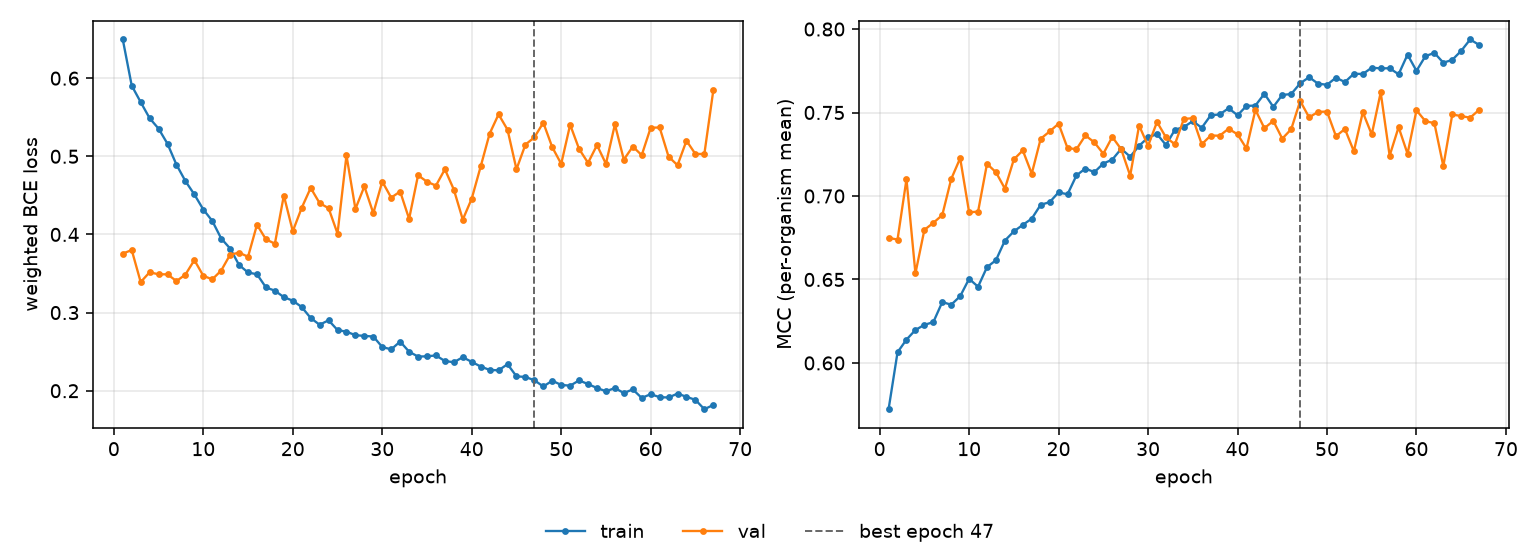

Source data for this figure (header and first rows):
epoch, tr_loss, vl_loss, tr_mcc, vl_mcc, is_best
1, 0.6495, 0.3755, 0.5723, 0.6749, False
2, 0.5904, 0.38, 0.6064, 0.6739, False
3, 0.5693, 0.3391, 0.614, 0.71, False
4, 0.5488, 0.3516, 0.6197, 0.6537, False
5, 0.5354, 0.349, 0.6228, 0.6797, False
6, 0.516, 0.349, 0.6244, 0.6839, False
7, 0.4892, 0.3403, 0.6365, 0.6886, False
8, 0.4683, 0.3486, 0.6349, 0.7102, False
9, 0.4512, 0.3672, 0.64, 0.7226, False
10, 0.4319, 0.3471, 0.6504, 0.6902, False
11, 0.4173, 0.3425, 0.6457, 0.6906, False
12, 0.3948, 0.3538, 0.6574, 0.7193, False
13, 0.382, 0.3742, 0.6615, 0.7142, False
14, 0.3608, 0.3767, 0.6733, 0.7044, False
15, 0.3513, 0.3715, 0.6788, 0.7219, False
16, 0.349, 0.4125, 0.6827, 0.7273, False
17, 0.3322, 0.3937, 0.6864, 0.7133, False
18, 0.328, 0.3882, 0.6947, 0.7343, False
19, 0.3198, 0.4498, 0.6963, 0.7386, False
20, 0.3152, 0.4041, 0.7022, 0.7433, False
21, 0.3071, 0.4341, 0.701, 0.7287, False
22, 0.2931, 0.4595, 0.7124, 0.728, False
23, 0.2844, 0.44, 0.7165, 0.7363, False
24, 0.2902, 0.4336, 0.7143, 0.7321, False
25, 0.2776, 0.4012, 0.7194, 0.7253, False
26, 0.2755, 0.5012, 0.7218, 0.7354, False
27, 0.2711, 0.4327, 0.7283, 0.728, False
28, 0.2701, 0.4615, 0.7236, 0.7122, False
29, 0.2694, 0.4272, 0.7301, 0.7422, False
30, 0.2559, 0.4677, 0.735, 0.73, False
31, 0.2529, 0.4471, 0.7371, 0.7443, False
32, 0.2629, 0.4549, 0.7305, 0.7351, False
33, 0.2499, 0.4199, 0.7397, 0.731, False
34, 0.2437, 0.4757, 0.7414, 0.7462, False
35, 0.244, 0.4674, 0.7448, 0.7466, False
36, 0.2452, 0.4625, 0.7409, 0.731, False
37, 0.238, 0.4834, 0.7483, 0.7362, False
38, 0.2365, 0.4574, 0.7489, 0.7361, False
39, 0.2429, 0.419, 0.7526, 0.7403, False
40, 0.2369, 0.4458, 0.7484, 0.7369, False
41, 0.231, 0.487, 0.7539, 0.7285, False
42, 0.2266, 0.529, 0.7542, 0.7516, False
43, 0.2261, 0.5537, 0.7612, 0.7406, False
44, 0.234, 0.534, 0.7534, 0.745, False
45, 0.2184, 0.4834, 0.7605, 0.7343, False
46, 0.2176, 0.515, 0.7611, 0.74, False
47, 0.2134, 0.5243, 0.7675, 0.7569, True
48, 0.2054, 0.543, 0.7712, 0.7471, False
49, 0.2128, 0.5117, 0.7673, 0.7504, False
50, 0.2074, 0.4904, 0.7666, 0.7506, False
51, 0.2065, 0.5404, 0.7709, 0.7358, False
52, 0.2132, 0.5094, 0.7682, 0.7401, False
53, 0.2085, 0.4916, 0.7732, 0.7268, False
54, 0.2035, 0.5143, 0.7731, 0.7502, False
55, 0.1993, 0.4903, 0.7768, 0.7368, False
56, 0.2034, 0.5408, 0.7764, 0.762, False
57, 0.1971, 0.4957, 0.7765, 0.7241, False
58, 0.2017, 0.5125, 0.7729, 0.7412, False
59, 0.1907, 0.5015, 0.7847, 0.7253, False
60, 0.1956, 0.5366, 0.775, 0.7513, False
... 7 more rows
